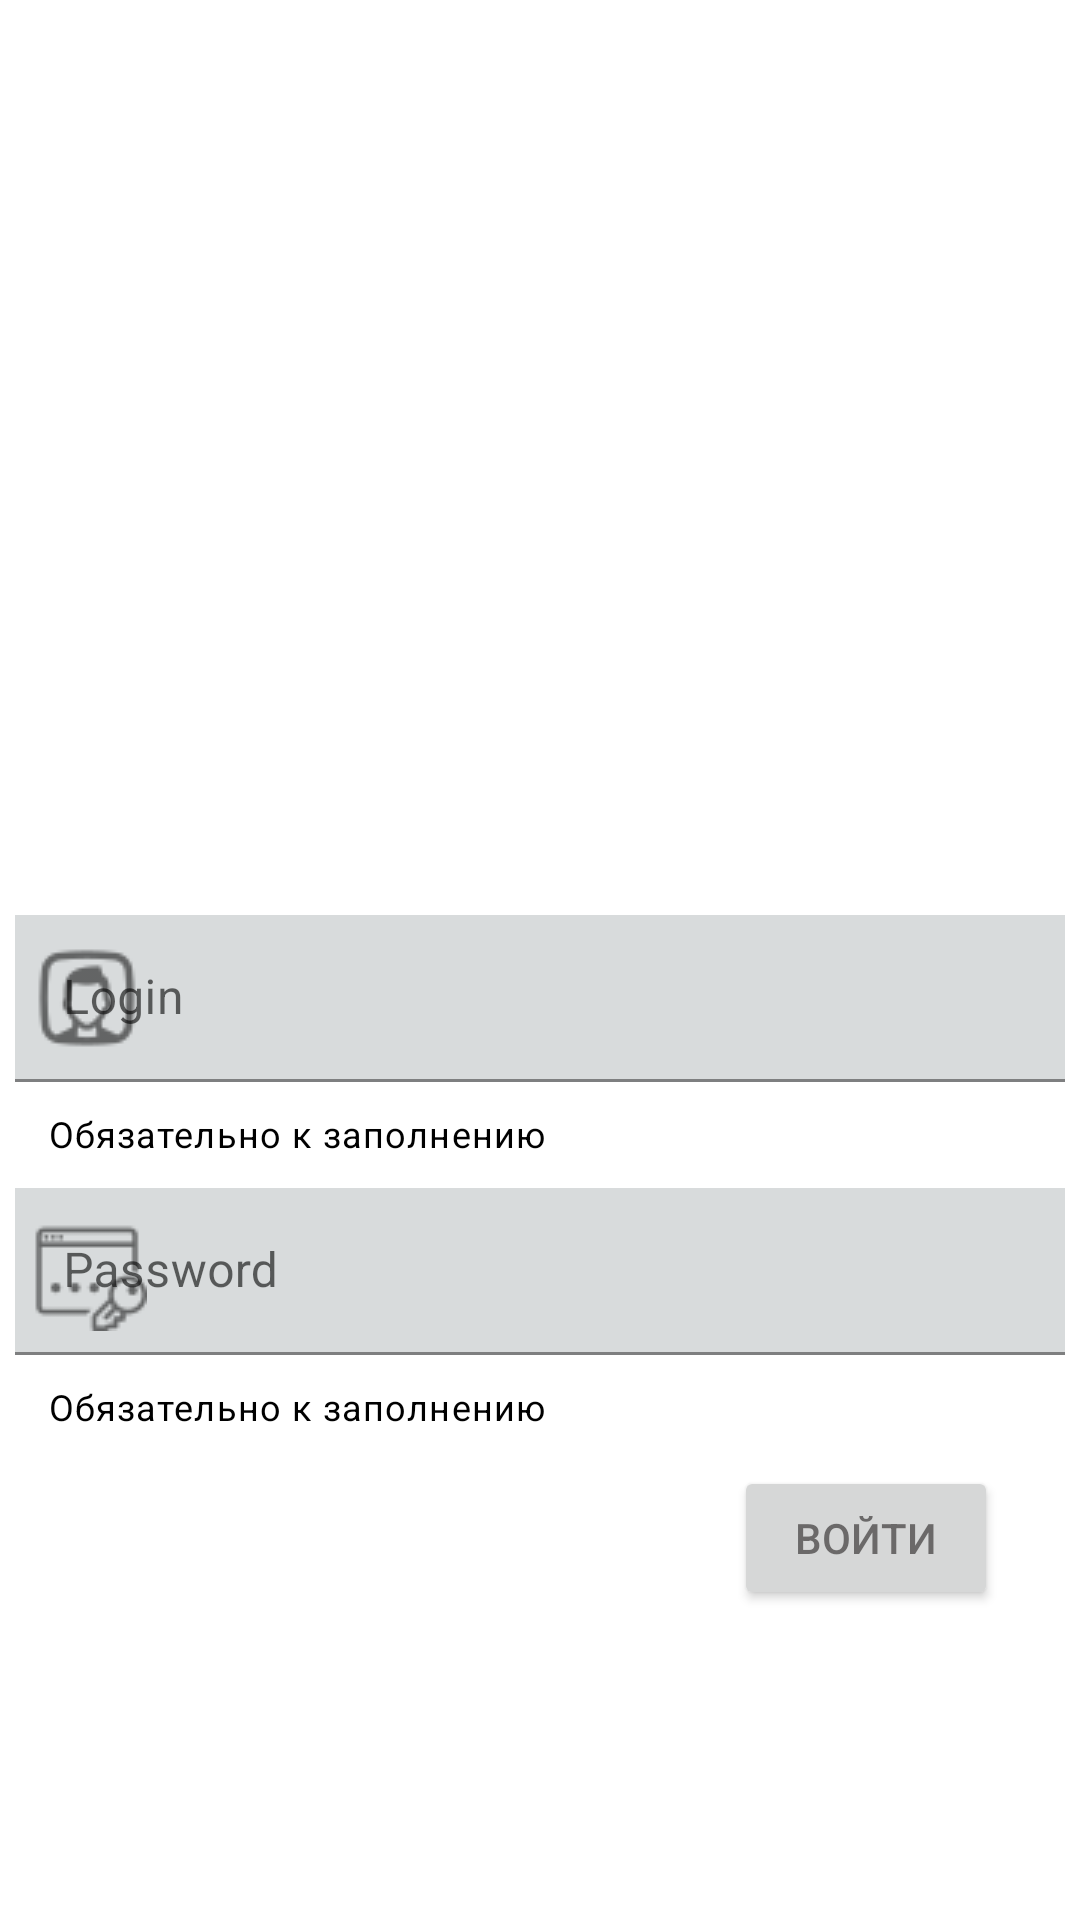

This screen was rendered from an Android layout file. Write that file and the resources it references.
<!-- AndroidManifest.xml: application theme Theme.HomeWork2 -->
<!-- res/layout/activity_login.xml -->
<?xml version="1.0" encoding="utf-8"?>
<androidx.constraintlayout.widget.ConstraintLayout xmlns:android="http://schemas.android.com/apk/res/android"
    xmlns:app="http://schemas.android.com/apk/res-auto"
    xmlns:tools="http://schemas.android.com/tools"
    android:layout_width="match_parent"
    android:layout_height="match_parent"
    android:background="@drawable/seryj_tekstura_stena_146097_1920x1080"
    tools:context=".LoginActivity">

    <ImageView
        android:id="@+id/ivAnimDog"
        android:layout_width="200dp"
        android:layout_height="200dp"
        app:layout_constraintBottom_toTopOf="@+id/inputLayoutLogin"
        app:layout_constraintEnd_toEndOf="parent"
        app:layout_constraintStart_toStartOf="parent"
        app:layout_constraintTop_toTopOf="parent"/>


    <com.google.android.material.textfield.TextInputLayout
        android:id="@+id/inputLayoutLogin"
        android:layout_width="0dp"
        android:layout_height="wrap_content"
        android:hint="Login"
        app:helperTextEnabled="true"
        app:helperText="Обязательно к заполнению"
        app:helperTextTextColor="@color/black"
        app:endIconMode="clear_text"
        android:layout_marginTop="300dp"
        app:startIconDrawable="@drawable/icons8_login"
        app:layout_constraintStart_toStartOf="parent"
        app:layout_constraintEnd_toEndOf="parent"
        app:layout_constraintTop_toTopOf="parent">

        <com.google.android.material.textfield.TextInputEditText
            android:id="@+id/edLogin"
            android:layout_width="match_parent"
            android:layout_height="match_parent"
            android:drawableTint="@color/black_l"
            android:layout_margin="5dp"
            android:layout_marginBottom="1dp"
            android:inputType="textCapWords"
            android:background="@color/grey"
            android:singleLine="true" />
    </com.google.android.material.textfield.TextInputLayout>


    <com.google.android.material.textfield.TextInputLayout
        android:id="@+id/inputLayoutDog"
        android:layout_width="0dp"
        android:layout_height="wrap_content"
        android:hint="Password"
        app:helperText="Обязательно к заполнению"
        app:helperTextTextColor="@color/black"
        app:endIconMode="clear_text"
        android:layout_marginTop="5dp"
        app:startIconDrawable="@drawable/icons8_password"
        app:layout_constraintStart_toStartOf="parent"
        app:layout_constraintEnd_toEndOf="parent"
        app:layout_constraintTop_toBottomOf="@id/inputLayoutLogin">

        <com.google.android.material.textfield.TextInputEditText
            android:id="@+id/edPassword"
            android:layout_width="match_parent"
            android:layout_height="match_parent"
            android:drawableTint="@color/black_l"
            android:inputType="numberPassword"
            android:background="@color/grey"
            android:layout_margin="5dp"
            android:layout_marginBottom="1dp"
            android:singleLine="true" />
    </com.google.android.material.textfield.TextInputLayout>

    <Button
        android:id="@+id/btEnter"
        android:layout_width="wrap_content"
        android:layout_height="wrap_content"
        android:text="Войти"
        android:textColor="@color/grey_black"
        app:layout_constraintBottom_toBottomOf="parent"
        app:layout_constraintEnd_toEndOf="parent"
        app:layout_constraintHorizontal_bias="0.9"
        app:layout_constraintStart_toStartOf="parent"
        app:layout_constraintTop_toBottomOf="@+id/inputLayoutDog"
        app:layout_constraintVertical_bias="0.1" />

</androidx.constraintlayout.widget.ConstraintLayout>
<!-- resources referenced by this layout -->
<resources>
  <color name="black">#FF000000</color>
  <color name="black_l">#83000000</color>
  <color name="grey">#6098A0A1</color>
  <color name="grey_black">#9F292626</color>
  <!-- drawable icons8_login: png bitmap (drawable, 1007 bytes) -->
  <!-- drawable icons8_password: png bitmap (drawable, 812 bytes) -->
  <style name="Theme.HomeWork2" parent="Theme.MaterialComponents.DayNight.DarkActionBar">
          
          <item name="colorPrimary">@color/grey</item>
          <item name="colorPrimaryVariant">#B998A0A1</item>
          <item name="colorOnPrimary">@color/white</item>
          
          <item name="colorSecondary">@color/teal_200</item>
          <item name="colorSecondaryVariant">@color/teal_700</item>
          <item name="colorOnSecondary">@color/black</item>
          
          <item name="android:statusBarColor" tools:targetApi="l">?attr/colorPrimaryVariant</item>
          
      </style>
  <color name="white">#FFFFFFFF</color>
  <color name="teal_200">#FF03DAC5</color>
  <color name="teal_700">#FF018786</color>
</resources>
